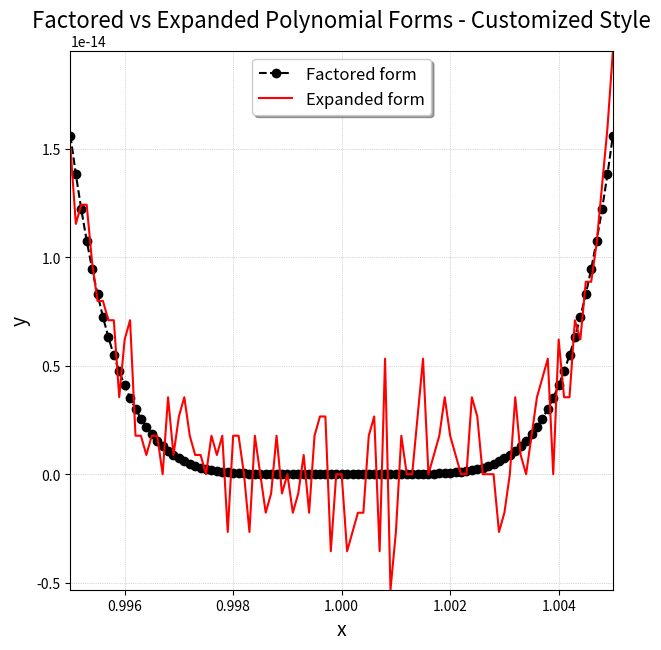

This chart was generated by the following Python code:
import numpy as np
import matplotlib.pyplot as plt

def factored_polynomial(x):
    return (x - 1)**6

def expanded_polynomial(x):
    return x**6 - 6*x**5 + 15*x**4 - 20*x**3 + 15*x**2 - 6*x + 1

# Generate 101 equally spaced points in the interval [0.995, 1.005]
x = np.linspace(0.995, 1.005, 101)

# Compute values for both forms of the polynomial
y_factored = factored_polynomial(x)
y_expanded = expanded_polynomial(x)

# Create the plot
plt.figure(figsize=(7, 7))

# Plot with different line styles, colors, and markers
plt.plot(x, y_factored, linestyle='--', color='black', marker='o', label='Factored form')
plt.plot(x, y_expanded, linestyle='-', color='red', label='Expanded form')

# Labels and title
plt.xlabel('x', fontsize=14)
plt.ylabel('y', fontsize=14)
plt.title('Factored vs Expanded Polynomial Forms - Customized Style', fontsize=16)

# Customize legend
plt.legend(loc='upper center', fontsize=12, frameon=True, shadow=True)

# Add a grid
plt.grid(True, which='both', linestyle=':', linewidth=0.5)

# Set x and y axis limits and scale
plt.xlim(0.995, 1.005)
plt.ylim(min(np.min(y_factored), np.min(y_expanded)), max(np.max(y_factored), np.max(y_expanded)))

# Add a log scale for y-axis to highlight small differences

# Show the plot
plt.show()

# Print some values for comparison
print("x\t\tFactored\t\tExpanded")
for i in range(0, 101, 10):
    print(f"{x[i]:.6f}\t{y_factored[i]:.6e}\t{y_expanded[i]:.6e}")
